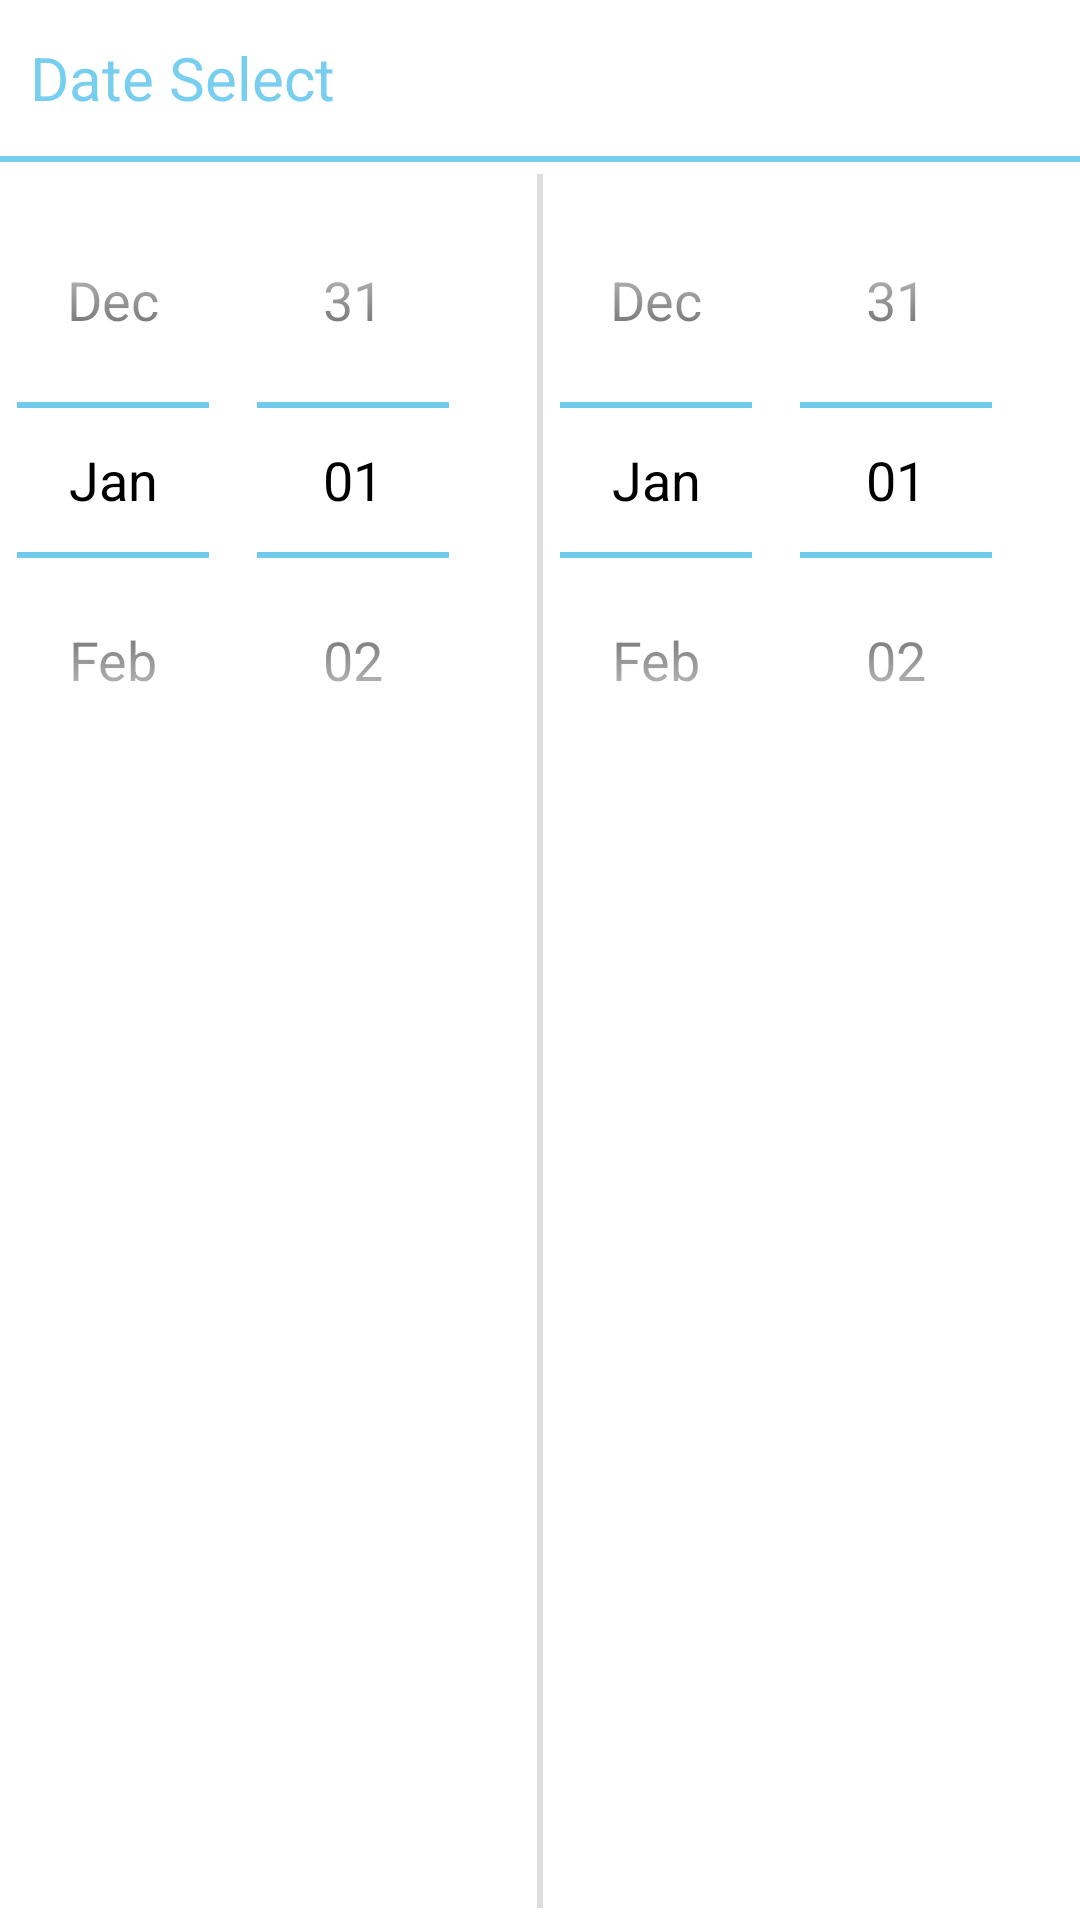

Write the Android layout XML for this screen, with the resource values it uses.
<!-- AndroidManifest.xml: activity theme DatePickerStyle -->
<!-- res/layout/date_select.xml -->
<?xml version="1.0" encoding="utf-8"?>
<LinearLayout android:orientation="vertical" android:background="@drawable/bg_gray_round_corner" android:layout_width="540.0dip" android:layout_height="wrap_content"
  xmlns:android="http://schemas.android.com/apk/res/android">
    <FrameLayout android:layout_width="fill_parent" android:layout_height="@dimen/datepicker_header_height" android:layout_marginLeft="@dimen/round_cornor_radius" android:layout_marginRight="@dimen/round_cornor_radius">
        <TextView android:textSize="20.0sp" android:textColor="@color/dialog_title_text" android:layout_gravity="center|left" android:id="@id/title" android:layout_width="wrap_content" android:layout_height="wrap_content" android:layout_marginLeft="6.0dip" android:text="@string/date_select_title" />
    </FrameLayout>
    <TextView android:background="@color/dialog_title_text" android:layout_width="fill_parent" android:layout_height="2.0dip" />
    <LinearLayout android:orientation="horizontal" android:background="#ffffffff" android:layout_width="fill_parent" android:layout_height="fill_parent">
        <LinearLayout android:orientation="vertical" android:layout_width="0.0dip" android:layout_height="fill_parent" android:layout_weight="1.0">
            <DatePicker android:layout_gravity="center_horizontal" android:id="@id/start_date_picker" android:layout_width="wrap_content" android:layout_height="wrap_content" android:spinnersShown="true" android:calendarViewShown="false" />
            <TextView android:textSize="18.0sp" android:layout_gravity="center" android:id="@id/start_date_text" android:layout_width="wrap_content" android:layout_height="wrap_content" android:layout_marginBottom="6.0dip" />
        </LinearLayout>
        <TextView android:background="#66aaaaaa" android:layout_width="2.0dip" android:layout_height="fill_parent" android:layout_marginTop="4.0dip" android:layout_marginBottom="4.0dip" />
        <LinearLayout android:orientation="vertical" android:layout_width="0.0dip" android:layout_height="fill_parent" android:layout_weight="1.0">
            <DatePicker android:layout_gravity="center_horizontal" android:id="@id/end_date_picker" android:layout_width="wrap_content" android:layout_height="wrap_content" android:spinnersShown="true" android:calendarViewShown="false" />
            <TextView android:textSize="18.0sp" android:layout_gravity="center" android:id="@id/end_date_text" android:layout_width="wrap_content" android:layout_height="wrap_content" android:layout_marginBottom="12.0dip" />
        </LinearLayout>
    </LinearLayout>
    <TextView android:background="@color/dialog_title_text" android:layout_width="fill_parent" android:layout_height="2.0dip" />
    <Button android:textSize="20.0sp" android:textColor="@color/black" android:id="@id/ok" android:background="@drawable/bg_focus_dialog_rectangle" android:layout_width="fill_parent" android:layout_height="@dimen/datepicker_header_height" android:layout_marginLeft="@dimen/round_cornor_radius" android:layout_marginRight="@dimen/round_cornor_radius" android:text="@android:string/ok" />
</LinearLayout>
<!-- resources referenced by this layout -->
<resources>
  <color name="black">#ff000000</color>
  <color name="dialog_title_text">#aa33b5e5</color>
  <dimen name="datepicker_header_height">52.0dip</dimen>
  <dimen name="round_cornor_radius">4.0dip</dimen>
  <!-- drawable bg_focus_dialog_rectangle (drawable) -->
  <?xml version="1.0" encoding="utf-8"?>
  <selector
    xmlns:android="http://schemas.android.com/apk/res/android">
      <item android:state_pressed="true">
          <shape android:shape="rectangle">
              <corners android:radius="2.0dip" />
              <solid android:color="#66000000" />
          </shape>
      </item>
      <item>
          <shape android:shape="rectangle">
              <solid android:color="#00ffffff" />
          </shape>
      </item>
  </selector>
  <!-- drawable bg_gray_round_corner (drawable) -->
  <?xml version="1.0" encoding="utf-8"?>
  <selector
    xmlns:android="http://schemas.android.com/apk/res/android">
      <item>
          <shape android:shape="rectangle">
              <corners android:radius="@dimen/round_cornor_radius" />
              <solid android:color="@color/dialog_background" />
              <padding android:left="0.0dip" android:top="0.0dip" android:right="0.0dip" android:bottom="0.0dip" />
          </shape>
      </item>
  </selector>
  <string name="date_select_title">Date Select</string>
  <style name="DatePickerStyle" parent="@android:style/Theme.Holo.Light.Dialog.NoActionBar">
          <item name="android:windowBackground">@null</item>
          <item name="android:windowIsTranslucent">true</item>
      </style>
  <color name="dialog_background">#ffffffff</color>
</resources>
